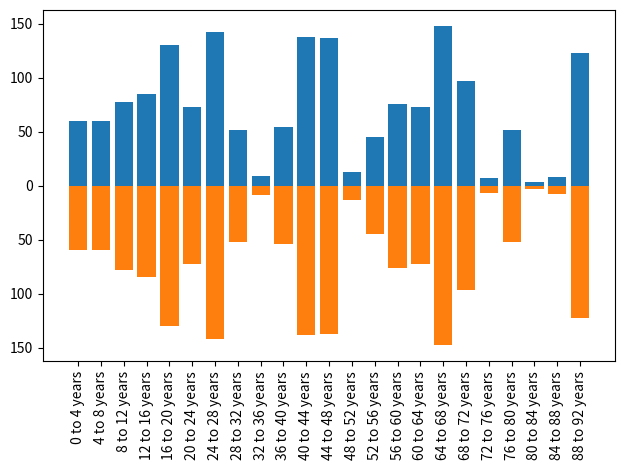

Generate this figure with matplotlib:
from collections import Counter
import matplotlib.pyplot as plt
import pandas as pd
import numpy as np

y = ['{} to {} years'.format(i, i+4) for i in range(0, 90, 4)]
d_1 = np.random.randint(0, 150, 23)
d_2 = -1 * d_1

fig, ax = plt.subplots()
ax.bar(y, d_1)
ax.bar(y, d_2)

# Formatting x labels
plt.xticks(rotation=90)
plt.tight_layout()
# Use absolute value for y-ticks
ticks =  ax.get_yticks()
ax.set_yticklabels([int(abs(tick)) for tick in ticks])

plt.show()
